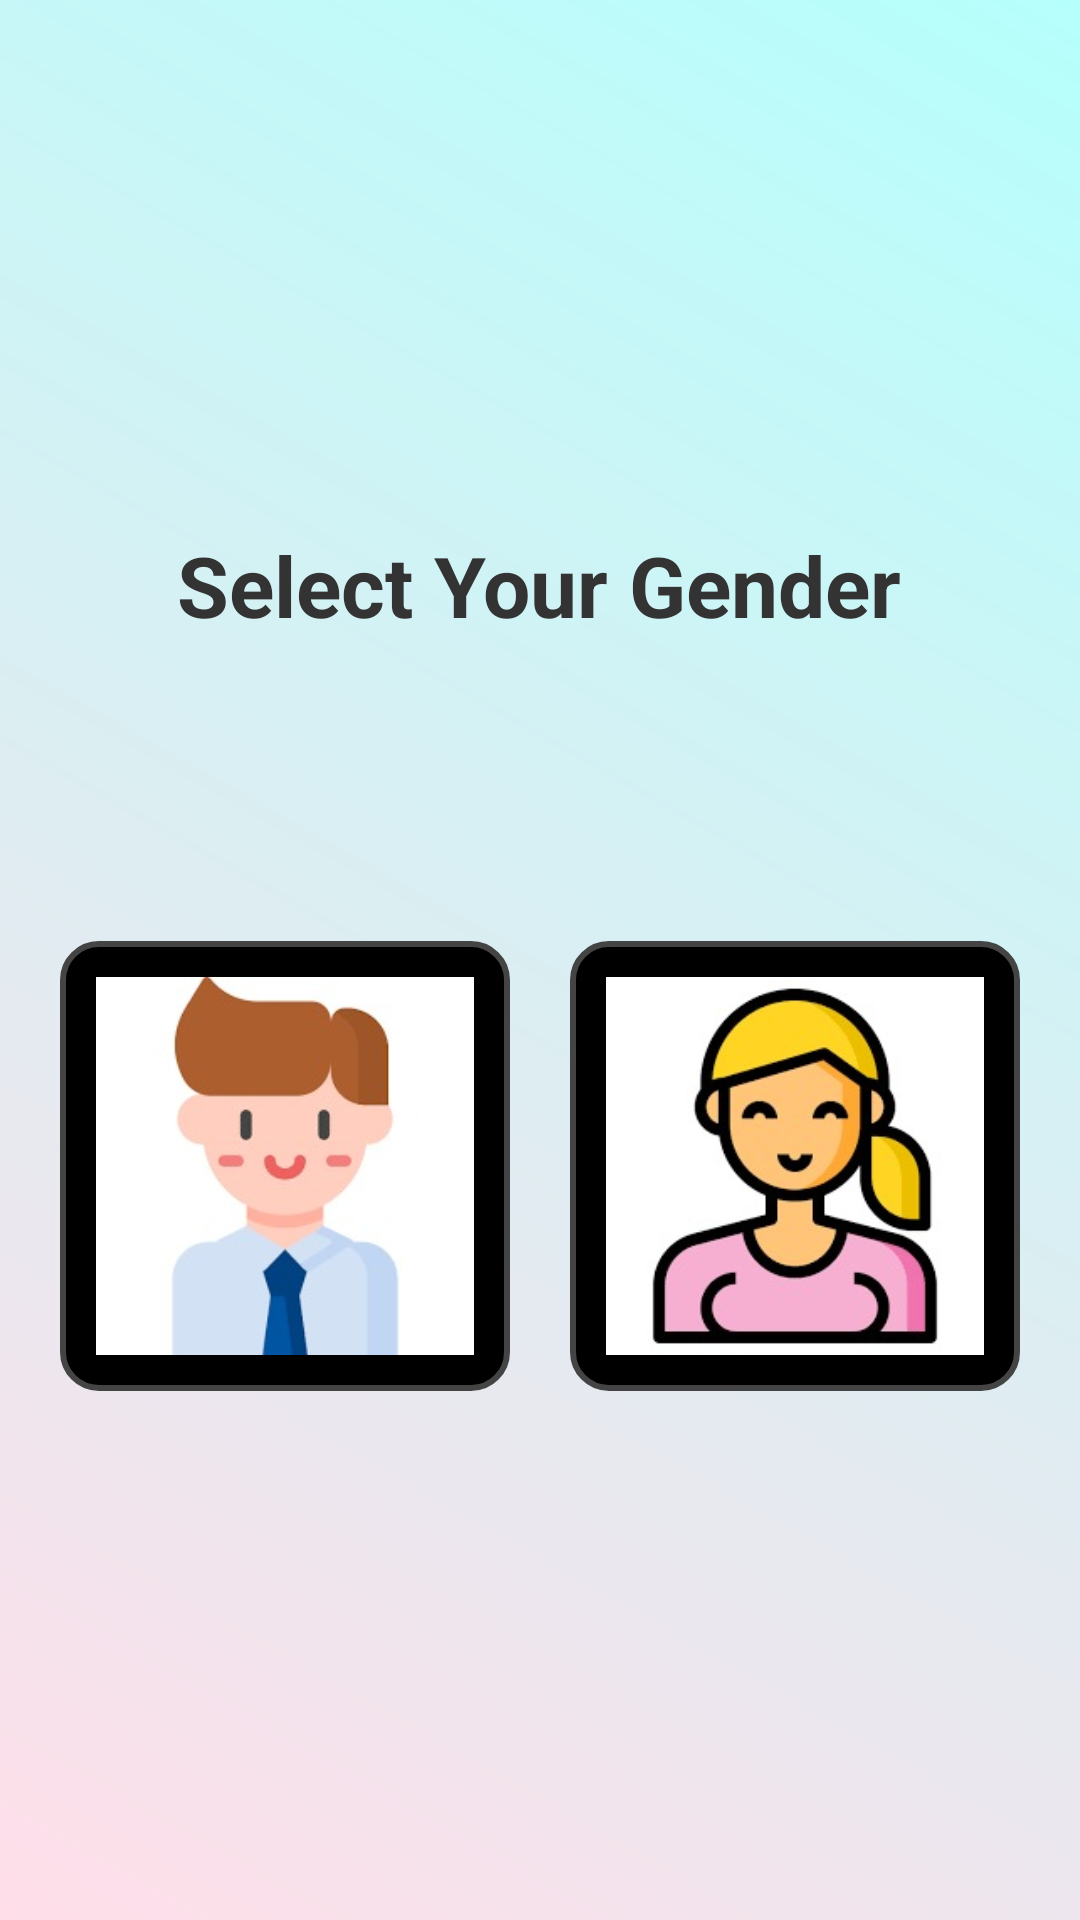

Write the Android layout XML for this screen, with the resource values it uses.
<!-- AndroidManifest.xml: application theme Theme.CapstoneProject -->
<!-- res/layout/activity_gender.xml -->
<?xml version="1.0" encoding="utf-8"?>
<LinearLayout
    xmlns:android="http://schemas.android.com/apk/res/android"
    xmlns:tools="http://schemas.android.com/tools"
    android:id="@+id/genderSelectionLayout"
    android:layout_width="match_parent"
    android:layout_height="match_parent"
    android:orientation="vertical"
    android:padding="20dp"
    android:gravity="center"
    android:background="@drawable/app_background"
    tools:context=".GenderSelectionActivity">

    

    
    <TextView
        android:id="@+id/genderTitle"
        android:layout_width="wrap_content"
        android:layout_height="wrap_content"
        android:layout_marginBottom="100dp"
        android:text="Select Your Gender"
        android:textColor="#333333"
        android:textSize="28sp"
        android:textStyle="bold" />

    <LinearLayout
        android:id="@+id/genderButtonsLayout"
        android:layout_width="wrap_content"
        android:layout_height="wrap_content"
        android:orientation="horizontal"
        android:gravity="center">

        
        <ImageButton
            android:id="@+id/maleButton"
            android:layout_width="150dp"
            android:layout_height="150dp"
            android:src="@drawable/icon_male"
            android:contentDescription="Male"
            android:background="@drawable/button_background"
            android:layout_marginEnd="20dp"
            android:scaleType="fitCenter"/>

        
        <ImageButton
            android:id="@+id/femaleButton"
            android:layout_width="150dp"
            android:layout_height="150dp"
            android:src="@drawable/icon_female"
            android:contentDescription="Female"
            android:background="@drawable/button_background"
            android:scaleType="fitCenter"/>
    </LinearLayout>









</LinearLayout>
<!-- resources referenced by this layout -->
<resources>
  <!-- drawable app_background (drawable) -->
  <?xml version="1.0" encoding="utf-8"?>
  <layer-list xmlns:android="http://schemas.android.com/apk/res/android">
      <item>
          <color android:color="#F5F5F5" /> 
      </item>
      <item>
          <shape android:shape="rectangle">
              <gradient
                  android:type="linear"
                  android:startColor="#FFDEE9"
                  android:endColor="#B5FFFC"
                  android:angle="45" />
          </shape>
      </item>
  </layer-list>
  <!-- drawable button_background (drawable) -->
  <?xml version="1.0" encoding="utf-8"?>
  <selector xmlns:android="http://schemas.android.com/apk/res/android">
  
      
      <item>
          <shape android:shape="rectangle">
              <corners android:radius="12dp" />
              <solid android:color="#000000" />
              <padding android:left="12dp" android:right="12dp" />
              <stroke android:width="2dp" android:color="#444444" />
          </shape>
      </item>
  
      
      <item android:state_pressed="true">
          <shape android:shape="rectangle">
              <corners android:radius="12dp" />
              <solid android:color="#333333" />
              <stroke android:width="2dp" android:color="#222222" />
          </shape>
      </item>
  
  </selector>
  <!-- drawable icon_female: jpg bitmap (drawable, 15492 bytes) -->
  <!-- drawable icon_male: jpg bitmap (drawable, 7428 bytes) -->
  <style name="Theme.CapstoneProject" parent="Theme.MaterialComponents.DayNight.DarkActionBar">
          
          <item name="colorPrimary">@color/black</item>
          <item name="colorPrimaryVariant">@color/purple_700</item>
          <item name="colorOnPrimary">@color/white</item>
          
          <item name="colorSecondary">@color/teal_200</item>
          <item name="colorSecondaryVariant">@color/teal_700</item>
          <item name="colorOnSecondary">@color/black</item>
          
          <item name="android:statusBarColor">?attr/colorPrimaryVariant</item>
          
      </style>
  <!-- not gathered from this repository: default colours our renderer supplied (Android Studio template values) -->
  <color name="purple_700">#FF3700B3</color>
  <color name="teal_200">#FF03DAC5</color>
  <color name="teal_700">#FF018786</color>
  <color name="black">#FF000000</color>
  <color name="white">#FFFFFFFF</color>
</resources>
